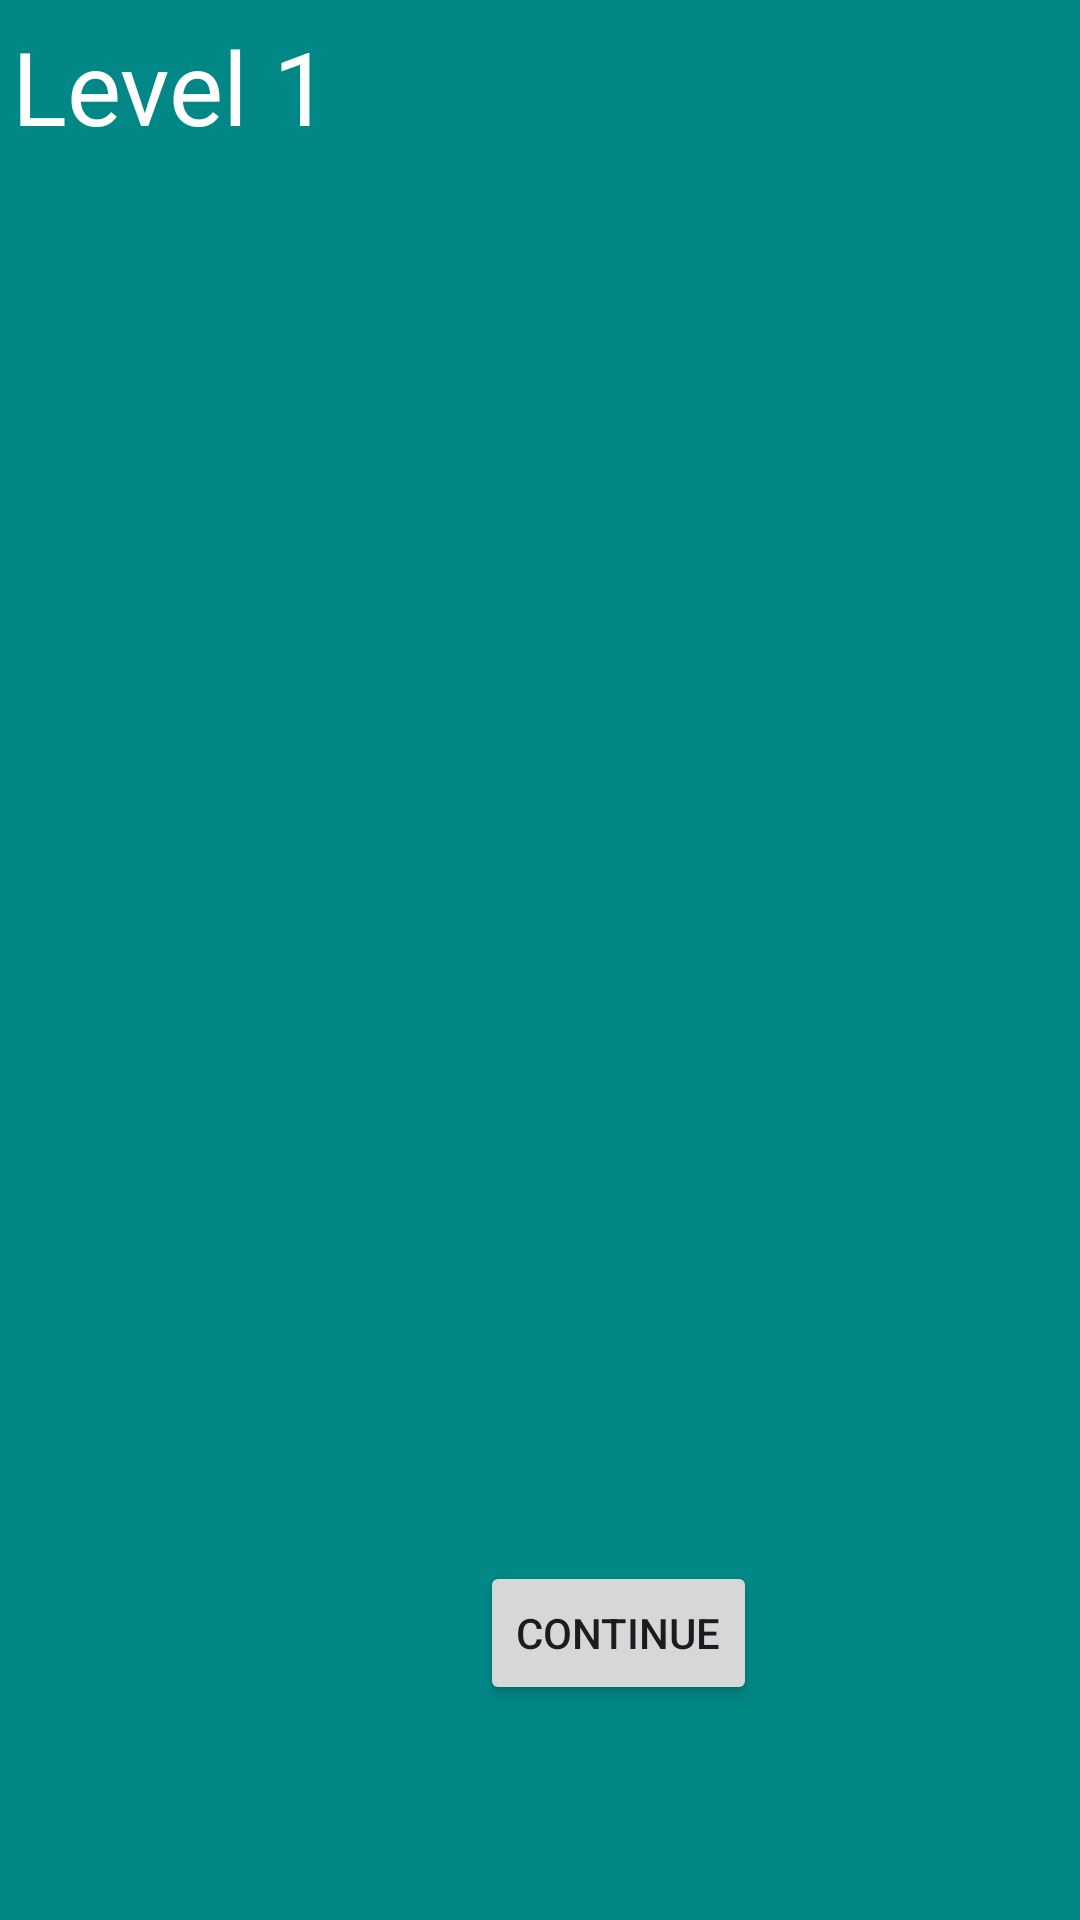

Reconstruct the res/layout file that produces this screen, plus the resources it refers to.
<!-- AndroidManifest.xml: application theme Theme.UpcycleAll -->
<!-- res/layout/activity_level1.xml -->
<?xml version="1.0" encoding="utf-8"?>
<androidx.constraintlayout.widget.ConstraintLayout xmlns:android="http://schemas.android.com/apk/res/android"
    xmlns:app="http://schemas.android.com/apk/res-auto"
    xmlns:tools="http://schemas.android.com/tools"
    android:id="@+id/main"
    android:layout_width="match_parent"
    android:layout_height="match_parent"
    tools:context=".Level1"
    android:background="@color/design_default_color_secondary_variant">

    <TextView
        android:id="@+id/textView"
        android:layout_width="wrap_content"
        android:layout_height="wrap_content"
        android:layout_marginStart="4dp"
        android:layout_marginTop="6dp"
        android:text="Level 1"
        android:textColor="@color/white"
        android:textSize="34sp"
        app:layout_constraintStart_toStartOf="parent"
        app:layout_constraintTop_toTopOf="parent" />

    <Button
        android:id="@+id/button"
        android:layout_width="wrap_content"
        android:layout_height="wrap_content"
        android:layout_marginStart="160dp"
        android:layout_marginTop="64dp"
        android:text="Continue"
        app:layout_constraintStart_toStartOf="parent"
        app:layout_constraintTop_toBottomOf="@+id/imageView3" />

    <ImageView
        android:id="@+id/imageView3"
        android:layout_width="266dp"
        android:layout_height="385dp"
        android:layout_marginTop="20dp"
        android:layout_marginEnd="96dp"
        app:layout_constraintEnd_toEndOf="parent"
        app:layout_constraintTop_toBottomOf="@+id/textView"
        app:srcCompat="@drawable/toneclothremove" />

    <ImageView
        android:id="@+id/imageView4"
        android:layout_width="69dp"
        android:layout_height="71dp"
        android:layout_marginStart="168dp"
        android:layout_marginTop="60dp"
        app:layout_constraintStart_toStartOf="parent"
        app:layout_constraintTop_toBottomOf="@+id/button"
        app:srcCompat="@drawable/home" />
</androidx.constraintlayout.widget.ConstraintLayout>
<!-- resources referenced by this layout -->
<resources>
  <style name="Theme.UpcycleAll" parent="Base.Theme.UpcycleAll" />
  <style name="Base.Theme.UpcycleAll" parent="Theme.Material3.DayNight.NoActionBar">
          
          
      </style>
  <!-- not gathered from this repository: default colours our renderer supplied (Android Studio template values) -->
  <color name="white">#FFFFFFFF</color>
</resources>
